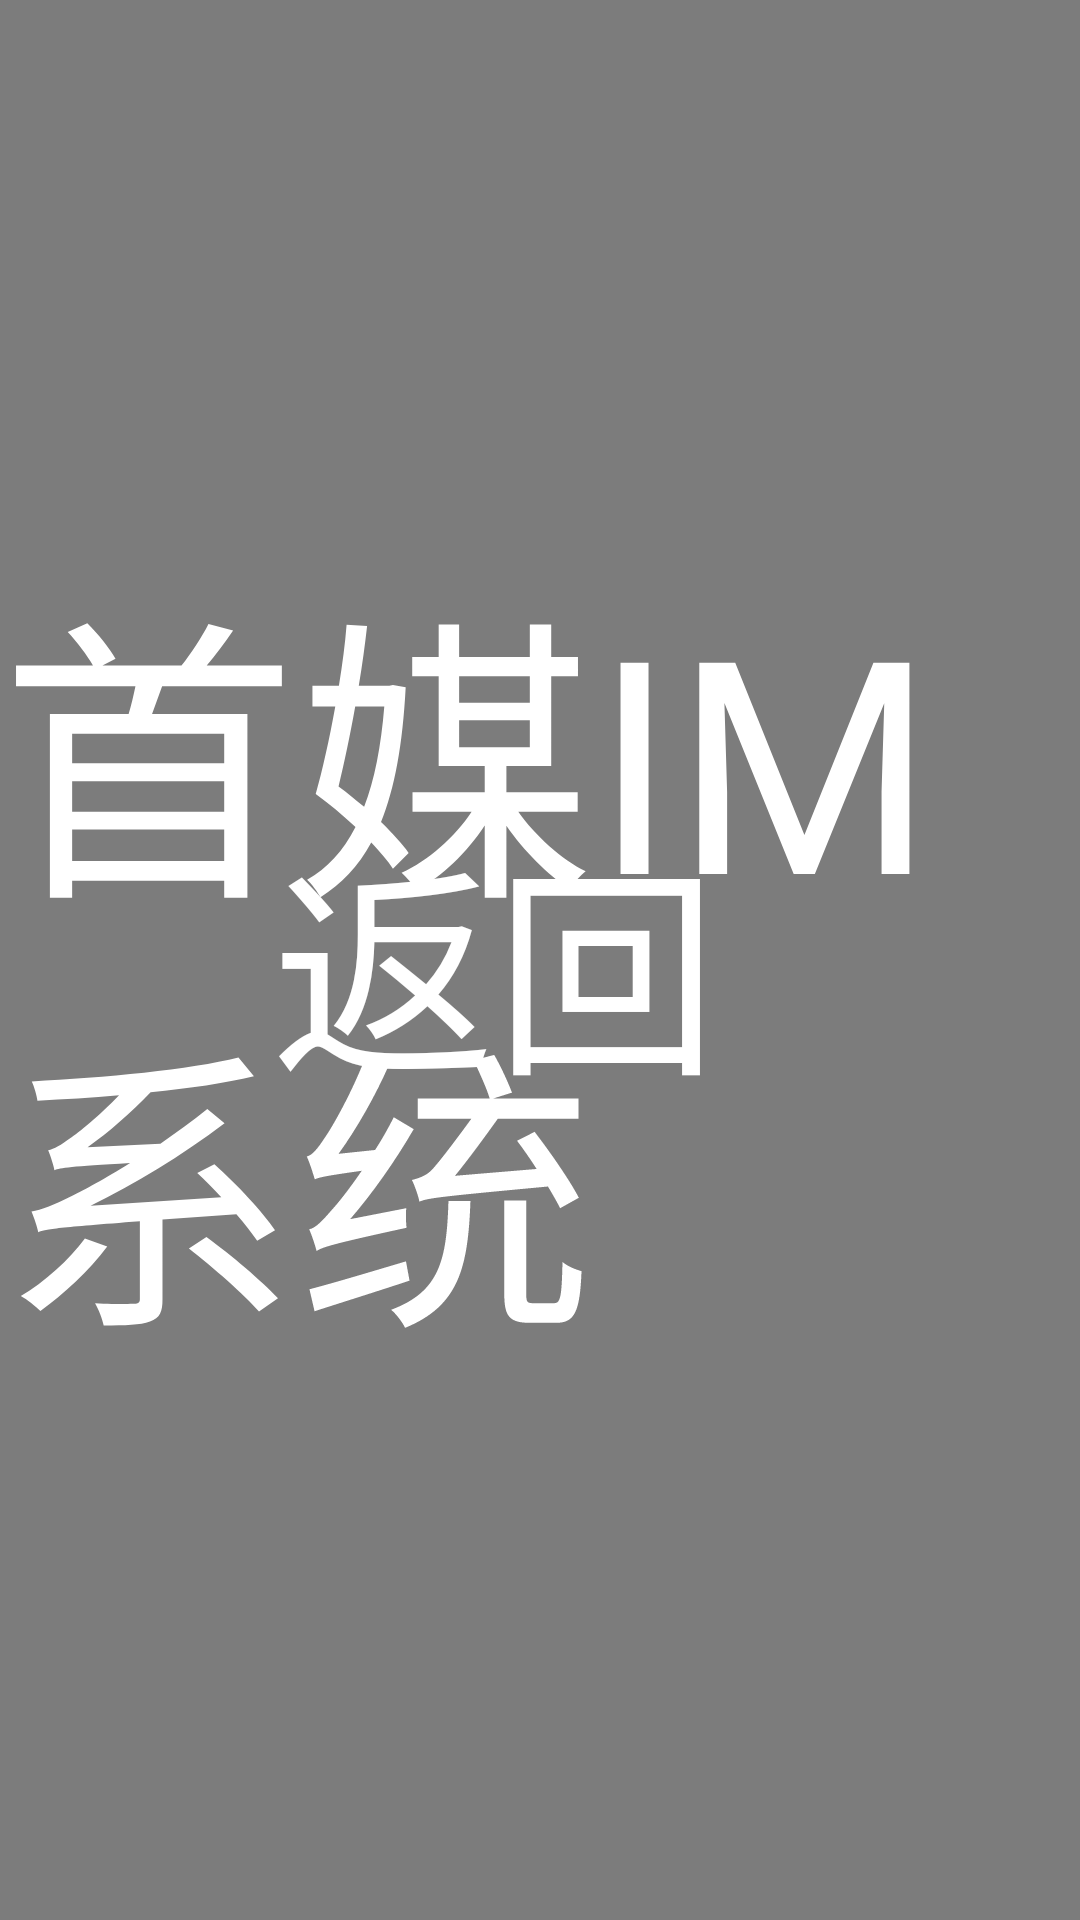

Android layout source for this screen:
<!-- AndroidManifest.xml: application theme AppTheme -->
<!-- res/layout/layout_simple_title.xml -->
<?xml version="1.0" encoding="utf-8"?>
<RelativeLayout xmlns:android="http://schemas.android.com/apk/res/android"
    android:layout_width="match_parent"
    android:layout_height="140pt"
    android:orientation="vertical"
    android:background="@color/color_transparent_bg">

    <TextView
        android:id="@id/tv_back"
        android:layout_width="wrap_content"
        android:layout_height="wrap_content"
        android:layout_centerVertical="true"
        android:text="@string/back"
        android:textColor="@color/base_color_text_white"
        android:layout_marginStart="44pt"
        android:textSize="36pt" />

    <TextView
        android:id="@id/tv_title"
        android:layout_width="wrap_content"
        android:layout_height="wrap_content"
        android:layout_centerHorizontal="true"
        android:layout_centerVertical="true"
        android:text="@string/app_name"
        android:textColor="@color/base_color_text_white"
        android:textSize="48pt" />
</RelativeLayout>
<!-- resources referenced by this layout -->
<resources>
  <color name="base_color_text_white">#ffffff</color>
  <color name="color_transparent_bg">#80000000</color>
  <string name="app_name">首媒IM系统</string>
  <string name="back">返回</string>
  <style name="AppTheme" parent="Theme.AppCompat.Light.NoActionBar">
          
          <item name="colorPrimary">@color/colorPrimary</item>
          <item name="colorPrimaryDark">@color/colorPrimaryDark</item>
          <item name="colorAccent">@color/colorAccent</item>
      </style>
  <color name="colorPrimary">#3F51B5</color>
  <color name="colorPrimaryDark">#000000</color>
  <color name="colorAccent">#FF4081</color>
</resources>
